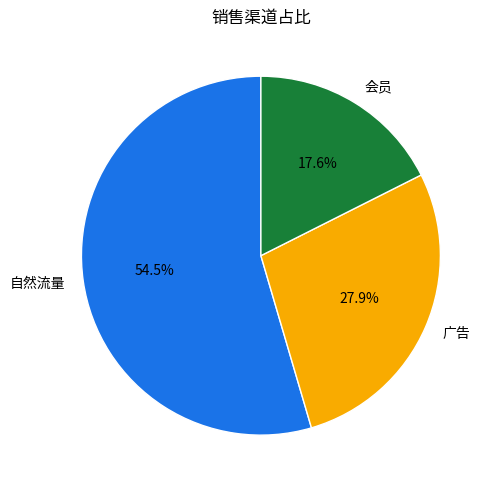
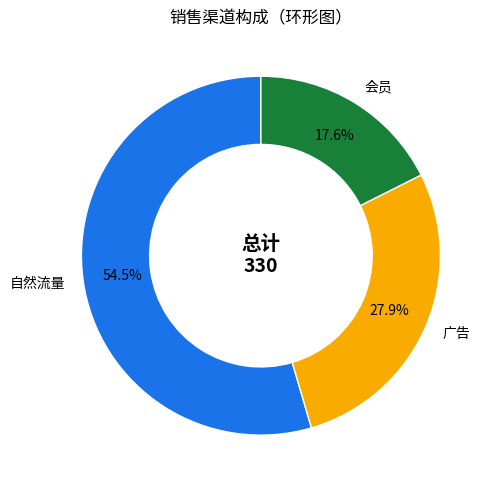
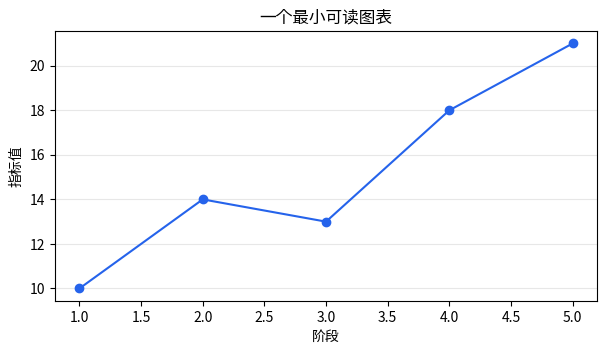
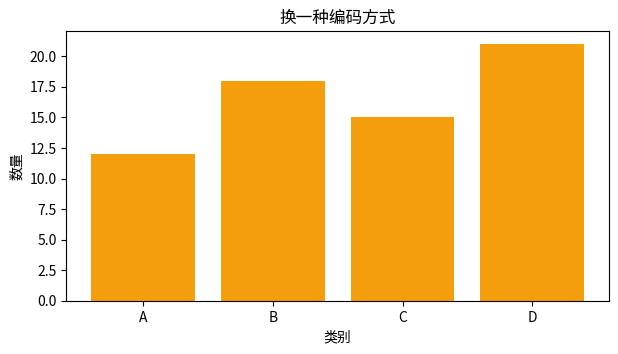
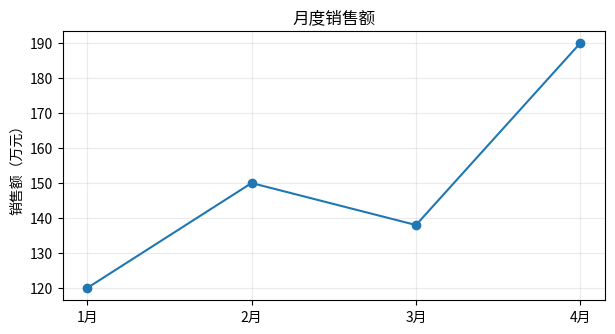
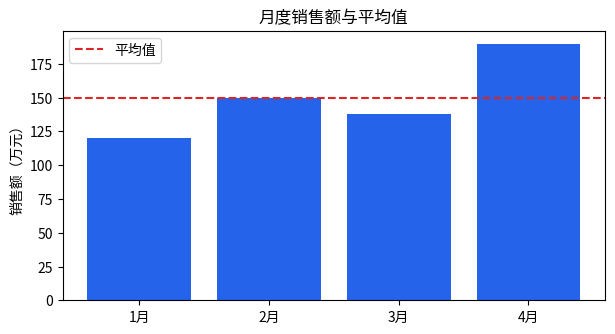
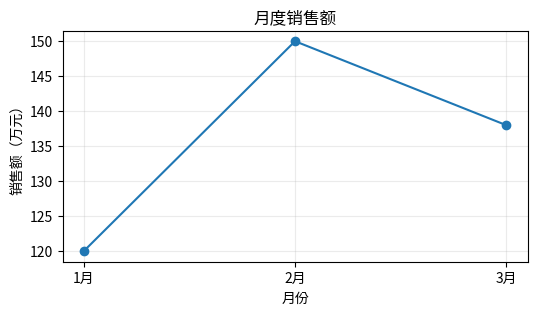
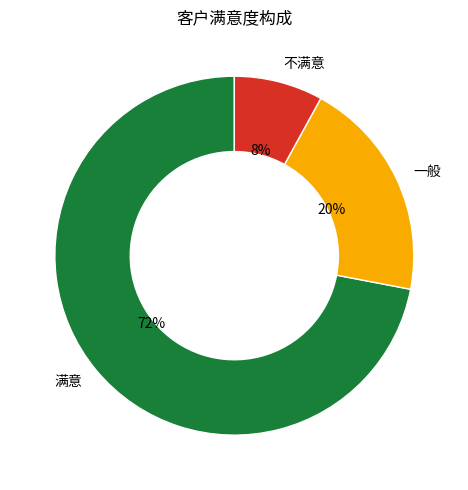

Recreate these plots in Python, in order.
import numpy as np
import pandas as pd
import matplotlib.pyplot as plt

rng = np.random.default_rng(25)
months = np.array(["1月", "2月", "3月", "4月", "5月", "6月"])
sales = np.array([120, 148, 139, 176, 205, 228])
profit = np.array([18, 24, 21, 32, 39, 47])
orders = np.array([1180, 1320, 1280, 1490, 1680, 1850])
regions = np.array(["华东", "华南", "华北", "西南"])
online = np.array([86, 72, 64, 48])
offline = np.array([42, 35, 38, 31])
samples = np.concatenate([rng.normal(180, 35, 180), rng.normal(320, 45, 45)])

print("数据准备完成：", len(months), "个月，", len(regions), "个区域")


channel_sales = np.array([180, 92, 58])
labels = ["自然流量", "广告", "会员"]
fig, ax = plt.subplots(figsize=(6.5, 5))
ax.pie(channel_sales, labels=labels, autopct="%.1f%%", startangle=90, colors=["#1a73e8", "#f9ab00", "#188038"], wedgeprops={"edgecolor": "white"})
ax.set_title("销售渠道占比")
fig.tight_layout()
plt.show()


fig, ax = plt.subplots(figsize=(6.5, 5))
wedges, texts, autotexts = ax.pie(channel_sales, labels=labels, autopct="%.1f%%", startangle=90, pctdistance=0.78, colors=["#1a73e8", "#f9ab00", "#188038"], wedgeprops={"width": 0.38, "edgecolor": "white"})
ax.text(0, 0, f"总计\n{channel_sales.sum()}", ha="center", va="center", fontsize=14, fontweight="bold")
ax.set_title("销售渠道构成（环形图）")
fig.tight_layout()
plt.show()


import numpy as np
import matplotlib.pyplot as plt

x = np.arange(1, 6)
y = np.array([10, 14, 13, 18, 21])
fig, ax = plt.subplots(figsize=(7, 3.5))
ax.plot(x, y, marker="o", color="#2563eb")
ax.set(title="一个最小可读图表", xlabel="阶段", ylabel="指标值")
ax.grid(axis="y", alpha=0.3)
plt.show()


import numpy as np
import matplotlib.pyplot as plt

labels = ["A", "B", "C", "D"]
values = [12, 18, 15, 21]
fig, ax = plt.subplots(figsize=(7, 3.5))
ax.bar(labels, values, color="#f59e0b")
ax.set(title="换一种编码方式", xlabel="类别", ylabel="数量")
plt.show()


import matplotlib.pyplot as plt

months = ["1月", "2月", "3月", "4月"]
sales = [120, 150, 138, 190]
fig, ax = plt.subplots(figsize=(7, 3.5))
ax.plot(months, sales, marker="o")
ax.set_title("月度销售额")
ax.set_ylabel("销售额（万元）")
ax.grid(alpha=0.25)
plt.show()


fig, ax = plt.subplots(figsize=(7, 3.5))
ax.bar(months, sales, color="#2563EB")
ax.axhline(sum(sales) / len(sales), color="#DC2626", linestyle="--", label="平均值")
ax.set_title("月度销售额与平均值")
ax.set_ylabel("销售额（万元）")
ax.legend()
plt.show()


import matplotlib.pyplot as plt

months = ["1月", "2月", "3月"]
sales = [120, 150, 138]
fig, ax = plt.subplots(figsize=(6, 3))
ax.plot(months, sales, marker="o")
ax.set_title("月度销售额")
ax.set_xlabel("月份")
ax.set_ylabel("销售额（万元）")
ax.grid(alpha=0.25)
plt.show()


satisfaction = np.array([72, 20, 8])
fig, ax = plt.subplots(figsize=(6.5, 5))
ax.pie(satisfaction, labels=["满意", "一般", "不满意"], autopct="%1.0f%%", startangle=90, colors=["#188038", "#f9ab00", "#d93025"], wedgeprops={"width": 0.42, "edgecolor": "white"})
ax.set_title("客户满意度构成")
fig.tight_layout()
plt.show()
